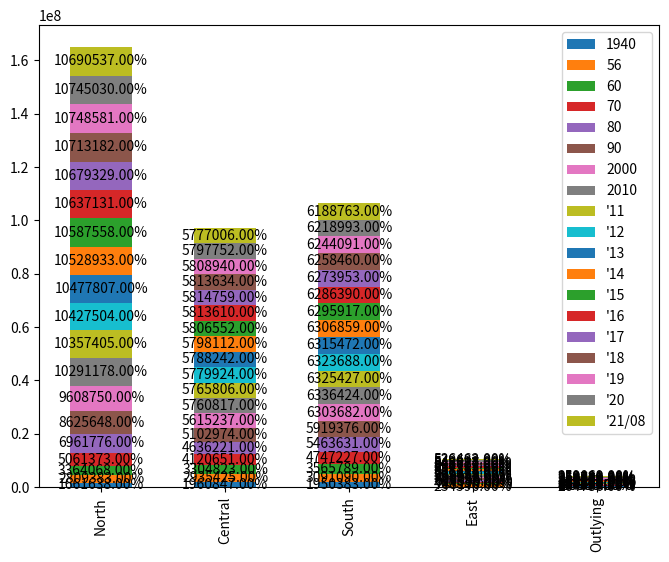

Here is the Python script that generated this plot:
import matplotlib.pyplot as plt
import matplotlib.ticker as ticker
import numpy as np
import pandas as pd

year = ["1940", "56", "60", "70", "80", "90", "2000", "2010",
        "'11", "'12", "'13", "'14", "'15", "'16", "'17", "'18", "'19", "'20", "'21/08"]

northTW = [(458714 + 326407 + 210386 + 264786 + 256322 + 100151 + 44872),  # 1940
           (668093 + 737029 + 303188 + 411575 + 409053 + 194006 + 86439),  # 1956
           (829012 + 898655 + 339456 + 489676 + 464792 + 234442 + 108035),  # 1960
           (1240576 + 1769568 + 412787 + 726750 + 587652 + 324040),  # 1970
           (2258757 + 2220427 + 442988 + 1052800 + 641937 + 344867),  # 1980
           (3048034 + 2719659 + 450943 + 1355175 + 374492 + 352919 + 324426),  # 1990
           (3567896 + 2646474 + 465186 + 1732617 + 439713 + 388425 + 368439),  # 2000
           (3897367 + 2618772 + 460486 + 2002060 + 513015 + 384134 + 415344),  # 2010
           (3916451 + 2650968 + 459061 + 2013305 + 517641 + 379927 + 420052),  # 2011
           (3939305 + 2673226 + 458595 + 2030161 + 523993 + 377153 + 425071),  # 2012
           (3954929 + 2686516 + 458456 + 2044023 + 530486 + 374914 + 428483),  # 2013
           (3966818 + 2702315 + 458777 + 2058328 + 537630 + 373077 + 431988),  # 2014
           (3970644 + 2704810 + 458117 + 2105780 + 542042 + 372105 + 434060),  # 2015
           (3979208 + 2695704 + 457538 + 2147763 + 547481 + 372100 + 437337),  # 2016
           (3986689 + 2683257 + 456607 + 2188017 + 552169 + 371458 + 441132),  # 2017
           (3995717 + 2668572 + 455221 + 2220872 + 557010 + 370155 + 445635),  # 2018
           (4018696 + 2645041 + 454178 + 2249037 + 563933 + 368893 + 448803),  # 2019
           (4030954 + 2602418 + 453087 + 2268807 + 570775 + 367577 + 451412),  # 2020
           (4019898 + 2553798 + 451635 + 2272976 + 573858 + 365591 + 452781),  # 2021/08
           ]

centralTW = [(133301 + 357743 + 262308 + 570528 + 242137 + 394830),  # 1940
             (247088 + 537387 + 395324 + 793858 + 357284 + 604484),  # 1956
             (298119 + 605437 + 435084 + 880684 + 412942 + 672557),  # 1960
             (448140 + 785903 + 524744 + 1050246 + 511040 + 800578),  # 1970
             (593427 + 1013176 + 542745 + 1166352 + 524245 + 796276),  # 1980
             (761802 + 1258157 + 547609 + 1245288 + 536479 + 753639),  # 1990
             (965790 + 1494308 + 559703 + 1310531 + 541537 + 743368),  # 2000
             (2648419 + 560968 + 1307286 + 526491 + 717653),  # 2010
             (2664394 + 562010 + 1303039 + 522807 + 713556),  # 2011
             (2684893 + 563976 + 1299868 + 520196 + 710991),  # 2012
             (2701661 + 565554 + 1296013 + 517222 + 707792),  # 2013
             (2719835 + 567132 + 1291474 + 514315 + 705356),  # 2014
             (2744445 + 563912 + 1289072 + 509490 + 699633),  # 2015
             (2767239 + 559189 + 1287146 + 505163 + 694873),  # 2016
             (2787070 + 553807 + 1282458 + 501051 + 690373),  # 2017
             (2803894 + 548863 + 1277824 + 497031 + 686022),  # 2018
             (2815261 + 545459 + 1272802 + 494112 + 681306),  # 2019
             (2820787 + 542590 + 1266670 + 490832 + 676873),  # 2020
             (2818139 + 539879 + 1259246 + 487185 + 672557),  # 2021/08
             ]

southTW = [(173148 + 501777 + 152265 + 339163 + 418244 + 365786),  # 1940
           (284200 + 708211 + 365159 + 534669 + 630382 + 568469),  # 1956
           (337602 + 787203 + 467931 + 617380 + 710273 + 645400),  # 1960
           (474835 + 934865 + 828191 + 830661 + 849914 + 828761),  # 1970
           (583799 + 962827 + 1202123 + 1000645 + 825967 + 888270),  # 1980
           (683251 + 1026983 + 1386723 + 1119263 + 257597 + 552277 + 893282),  # 1990
           (734650 + 1107687 + 1490560 + 1234707 + 266183 + 562305 + 907590),  # 2000
           (1873794 + 2773483 + 543248 + 873509 + 272390),  # 2010
           (1876960 + 2774470 + 537942 + 864529 + 271526),  # 2011
           (1881645 + 2778659 + 533723 + 858441 + 271220),  # 2012
           (1883208 + 2779877 + 529229 + 852286 + 270872),  # 2013
           (1884284 + 2778992 + 524783 + 847917 + 270883),  # 2014
           (1885541 + 2778918 + 519839 + 841253 + 270366),  # 2015
           (1886033 + 2779371 + 515320 + 835792 + 269874),  # 2016
           (1886522 + 2776912 + 511182 + 829939 + 269398),  # 2017
           (1883831 + 2773533 + 507068 + 825406 + 268622),  # 2018
           (1880906 + 2773198 + 503113 + 819184 + 267690),  # 2019
           (1874917 + 2765932 + 499481 + 812658 + 266005),  # 2020
           (1867554 + 2753530 + 495662 + 807159 + 264858),  # 2021/08
           ]

eastTW = [(147744 + 86852),  # 1940
          (219701 + 568469),  # 1956
          (252264 + 208272),  # 1960
          (335799 + 291761),  # 1970
          (355178 + 281218),  # 1980
          (352233 + 256803),  # 1990
          (353630 + 245312),  # 2000
          (338805 + 230673),  # 2010
          (336838 + 228290),  # 2011
          (335190 + 226252),  # 2012
          (333897 + 224821),  # 2013
          (333392 + 224470),  # 2014
          (331945 + 222452),  # 2015
          (330911 + 220802),  # 2016
          (329237 + 219540),  # 2017
          (327968 + 218919),  # 2018
          (326247 + 216781),  # 2019
          (324372 + 215261),  # 2020
          (322506 + 213956),  # 2021/08
          ]

outlyingTW = [(0 + 0 + 264786),  # 1940
              (0 + 0 + 85886),  # 1956
              (0 + 0 + 96986),  # 1960
              (61305 + 16939 + 119153),  # 1970
              (51883 + 9058 + 107043),  # 1980
              (42754 + 5585 + 95932),  # 1990
              (53832 + 6733 + 89496),  # 2000
              (107308 + 96918),  # 2010 Fujian + Penghu
              (113989 + 97157),  # 2011
              (124421 + 98843),  # 2012
              (132878 + 100400),  # 2013
              (140229 + 101758),  # 2014
              (145346 + 102304),  # 2015
              (147709 + 103263),  # 2016
              (150336 + 104073),  # 2017
              (152329 + 104440),  # 2018
              (153274 + 105207),  # 2019
              (153876 + 105952),  # 2020
              (140004 + 13420 + 105645)  # 2021/08
              ]

df = pd.DataFrame(columns=year, index=["North", "Central", "South", "East", "Outlying"],
                  data=[northTW,
                        centralTW,
                        southTW,
                        eastTW,
                        outlyingTW])

print(df)

transposed_df = df.transpose()

ax = df.plot(kind='bar', stacked=True, figsize=(8, 6))

for c in ax.containers:
    ax.bar_label(c, fmt='%.2f%%', label_type='center')


plt.show()
